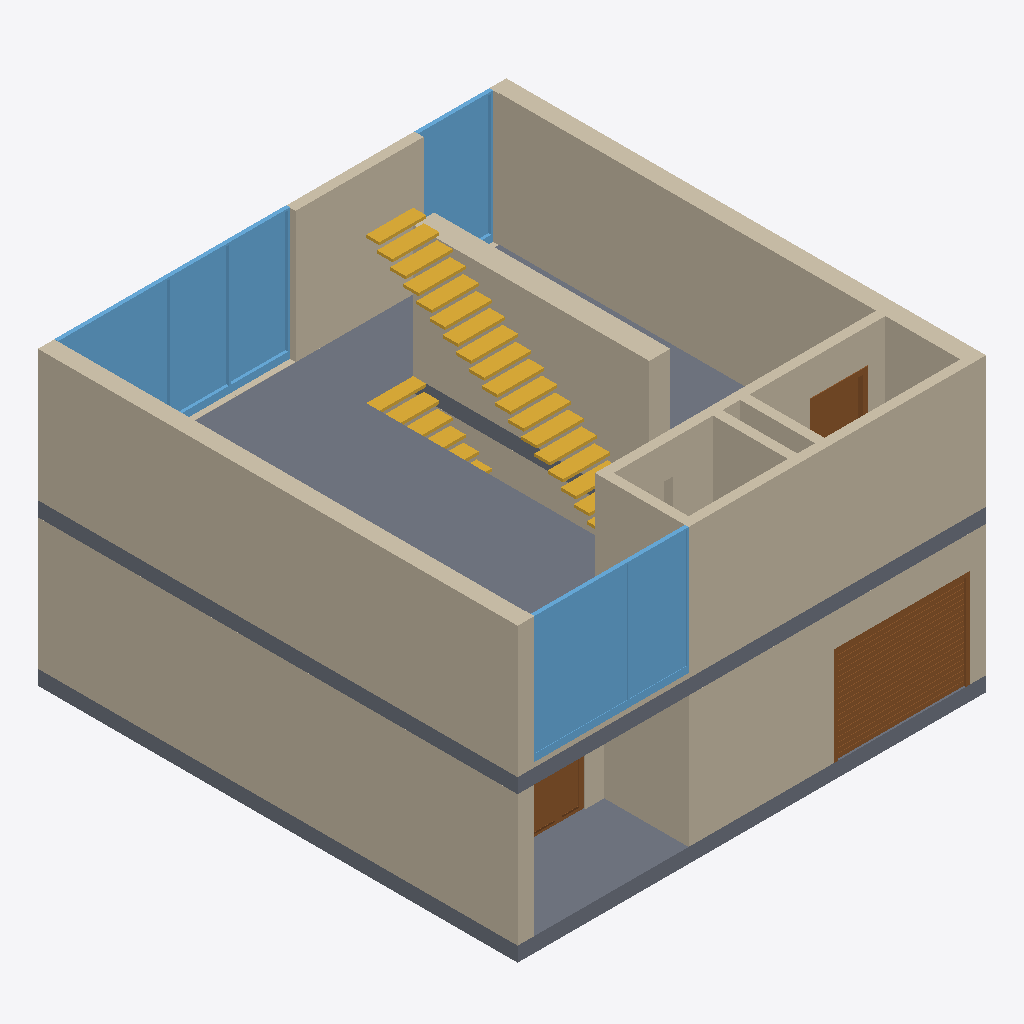
Isometric view of an IFC building model (IFC-SPF (STEP), schema IFC2X3, length unit metre), seen from the south-west, elements coloured by IFC class: 21 walls (beige), 6 windows (light blue), 3 doors (brown), 2 slabs (grey), 2 stairs (yellow).
Extent 10.0 m × 10.2 m × 6.5 m (x, y, z). Storeys (2): EG at 0.00 m; Obergeschoss at 3.12 m. Elements (46): 28 IfcWallStandardCase, 9 IfcWindow, 5 IfcDoor, 2 IfcSlab, 2 IfcStair.

HEADER;
FILE_DESCRIPTION((''),'2;1');
FILE_NAME('','2019-07-19T11:38:02',(''),(''),'','BIMserver','');
FILE_SCHEMA(('IFC2X3'));
ENDSEC;
DATA;
#9063=IFCPROJECT('344O7vICcwH8qAEnwJDjSU',#5,'Projekt',$,$,$,$,(#280),#2220);
#7534=IFCSITE('20FpTZCqJy2vhVJYtjuIce',#5,'Gel?nde',$,$,#6600,$,$,.ELEMENT.,$,$,$,$,$);
#9205=IFCBUILDING('00tMo7QcxqWdIGvc4sMN2A',#5,'StadtvillaArchiCAD',$,$,#6599,$,$,.ELEMENT.,$,$,$);
#3101=IFCBUILDINGSTOREY('355DeMpniBJ9_B15nlL7jR',#5,'Obergeschoss',$,$,#957,$,$,.ELEMENT.,3.115);
#5802=IFCBUILDINGSTOREY('2Wk49hkHPC2hvWchm5NASJ',#5,'EG',$,$,#969,$,$,.ELEMENT.,0.0);
#2590=IFCWALLSTANDARDCASE('3rSSGQtgKkIACg$aslndur',#5,'Wand-001',$,$,#956,#4420,'F571C41A-DEA5-2E48-A32A-FE4DAFC67E35');
#1141=IFCWALLSTANDARDCASE('1hnYv6GglGIgVH7M7SLxIh',#5,'Wand-001',$,$,#2200,#6660,'6BC62E46-42AB-D04A-A7D1-1D61DC57B4AB');
#1956=IFCSLAB('1DW8hEjZz8HvwBFP9a5gGa',#5,'Decke-011',$,$,#5829,#5830,'4D808ACE-B63F-4847-9E8B-3D926416A424',.FLOOR.);
#2240=IFCWALLSTANDARDCASE('3$IhuDC9ehJhEveB1fJM2n',#5,'Wand-001',$,$,#9224,#7546,'FF4ABE0D-309A-2B4E-B3B9-A0B0694D60B1');
#5800=IFCSLAB('1BsN9jsmFAGAsKVc6vLKQt',#5,'Decke-001',$,$,#2482,#5316,'4BD9726D-DB03-CA40-AD94-7E61B95546B7',.FLOOR.);
#3344=IFCWALLSTANDARDCASE('2DCMC0YFlvJQLaKSRY_JMa',#5,'Wand-016',$,$,#4397,#3774,'8D316300-88FB-F94D-A564-51C6E2F935A4');
#3342=IFCWALLSTANDARDCASE('0NKrNiD8rZGwbWNwtj$nqB',#5,'Wand-006',$,$,#4599,#4600,'175355EC-348D-6343-A960-5FADEDFF1D0B');
#3343=IFCWALLSTANDARDCASE('1cP4l8fH6iJxAtp1Y3DKku',#5,'Wand-018',$,$,#9227,#8564,'66644BC8-A511-AC4F-B2B7-CC1883354BB8');
#872=IFCWALLSTANDARDCASE('31ojnfqPZoGeN3oPjBkP2f',#5,'Wand-006',$,$,#968,#6509,'C1CADC69-D198-F242-85C3-C99B4BB990A9');
#3345=IFCWALLSTANDARDCASE('1NqpaLeGIAHul2uWqeH7lL',#5,'Wand-009',$,$,#1269,#3762,'57D33915-A104-8A47-8BC2-E20D28447BD5');
#868=IFCSTAIR('0VNfHdRVKJIOI9pRxf9LNy',#5,'Treppe-006',$,$,#869,#870,'1F5E9467-6DF5-[number]-CDBEE92555FC',.NOTDEFINED.);
#2953=IFCDOOR('0aHh7kQe91IOJ5uARRGbXV',#5,'T?r-003',$,$,#3334,#3335,'2446B1EE-6A82-4149-84C5-E0A6DB42585F',2.1,2.9);
#1250=IFCWINDOW('14Q_2XdMi9IAiKKIutryaZ',#5,'Fenster-014',$,$,#1251,#1252,'446BE0A1-9D6B-0948-AB14-512E37D7C923',2.7,2.03);
#3346=IFCWINDOW('0PAEigH3aKIBX08kJzYwg$',#5,'Fenster-010',$,$,#7880,#7343,'1928EB2A-[number]-B840-22E4FD8BAABF',2.8,1.3);
#989=IFCWINDOW('1aI2J$tOUrHRoVWRkEW$F$',#5,'Fenster-013',$,$,#4280,#4281,'644824FF-DD87-B545-BC9F-81BB8E83F3FF',2.7,1.3);
#1290=IFCWINDOW('0jFOC8BqyJHuHtNs1l8Yt2',#5,'Fenster-012',$,$,#1548,#9080,'2D3D8308-2F4F-[number]-5F606F222DC2',2.8,1.3);
#3846=IFCWALLSTANDARDCASE('07PrwEQrNlIhaNK8T4zrgz',#5,'Wand-003',$,$,#4900,#5299,'07675E8E-6B55-EF4A-B917-508744F75ABD');
#1227=IFCWINDOW('0RDLOo6CRYIfhroKn_debi',#5,'Fenster-004',$,$,#1228,#1229,'1B355632-18C6-E24A-9AF5-C94C7E9E896C',2.8,1.6);
#3219=IFCWINDOW('3fP2q88oumGBQcpYTcA5Xt',#5,'Fenster-011',$,$,#8707,#7460,'E9642D08-232E-3040-B6A6-CE2766285877',2.8,2.43);
#1381=IFCWALLSTANDARDCASE('31HW3mayL0JBUPlvuwyKLo',#5,'Wand-044',$,$,#1382,#1383,'C14600F0-93C5-404C-B799-BF9E3AF14572');
#2805=IFCWALLSTANDARDCASE('2Ol08bHtVIHuTcKeueH93U',#5,'Wand-004',$,$,#1922,#8944,'98BC0225-4777-D247-8766-528E284490DE');
#3341=IFCWALLSTANDARDCASE('3cNVDZoERiGAddNbcVcqZ4',#5,'Wand-003',$,$,#6674,#6675,'E65DF363-C8E6-EC40-A9E7-5E599F9B48C4');
#2901=IFCWALLSTANDARDCASE('1nJzN7A1xFHQMSdo7SXrib',#5,'Wand-018',$,$,#1543,#7916,'714FD5C7-281E-CF45-A59C-9F21DC875B25');
#6=IFCWALLSTANDARDCASE('3uEGzrqmeMJOx4z3ktIjsk',#5,'Wand-016',$,$,#1773,#1774,'F8390F75-D30A-164D-8EC4-F43BB74ADDAE');
#1412=IFCWALLSTANDARDCASE('2lqPgoPh$WGhvbRSrQ$pMn',#5,'Wand-054',$,$,#1413,#183,'AFD19AB2-66BF-E042-BE65-6DCD5AFF35B1');
#1258=IFCWALLSTANDARDCASE('15gn1Lf3UJGvoWtaS8xyZR',#5,'Wand-017',$,$,#6863,#8831,'45AB1055-A437-9343-9CA0-DE4708EFC8DB');
#1002=IFCWALLSTANDARDCASE('1cw8Mfho5nJhh5n1C4gi1Q',#5,'Wand-012',$,$,#8712,#6058,'66E885A9-AF21-714E-BAC5-C41304AAC05A');
#880=IFCSTAIR('35xfpEdOm0Ivc$ZBFTHjv3',#5,'Treppe-004',$,$,#881,#882,'C5EE9CCE-9D8C-004B-99BF-8CB3DD46DE43',.NOTDEFINED.);
#1946=IFCDOOR('1USyhmWGZTIwujx3q7X8y8',#5,'T?r-013',$,$,#9090,#8376,'5E73CAF0-8108-DD4B-AE2D-EC3D07848F08',2.01,1.1);
#3199=IFCDOOR('0M2h7fduoLHg8nLWiFfdAN',#5,'T?r-001',$,$,#3347,#3348,'160AB1E9-9F8C-9546-A231-560B0FA67297',2.01,2.5);
#1152=IFCWALLSTANDARDCASE('20KHu17ZBJGxL8wduBJZI4',#5,'Wand-001',$,$,#6809,#6810,'80511E01-1E32-D343-B548-EA7E0B4E3484');
#604=IFCWALLSTANDARDCASE('1YMO9uqRRMHR7fm3YDLYpo',#5,'Wand-007',$,$,#6591,#6189,'[number]-D1B6-D645-B1E9-C0388D562CF2');
#4233=IFCWALLSTANDARDCASE('1MNjeZ8JK9I8kMFH9bLiTy',#5,'Wand-017',$,$,#8708,#8280,'565EDA23-[number]-8B96-3D126556C77C');
#605=IFCWALLSTANDARDCASE('15Eazd4XpMH9zUB8IV3Q1b',#5,'Wand-008',$,$,#2093,#2094,'453A4F67-121C-D644-9F5E-2C849F0DA065');
ENDSEC;